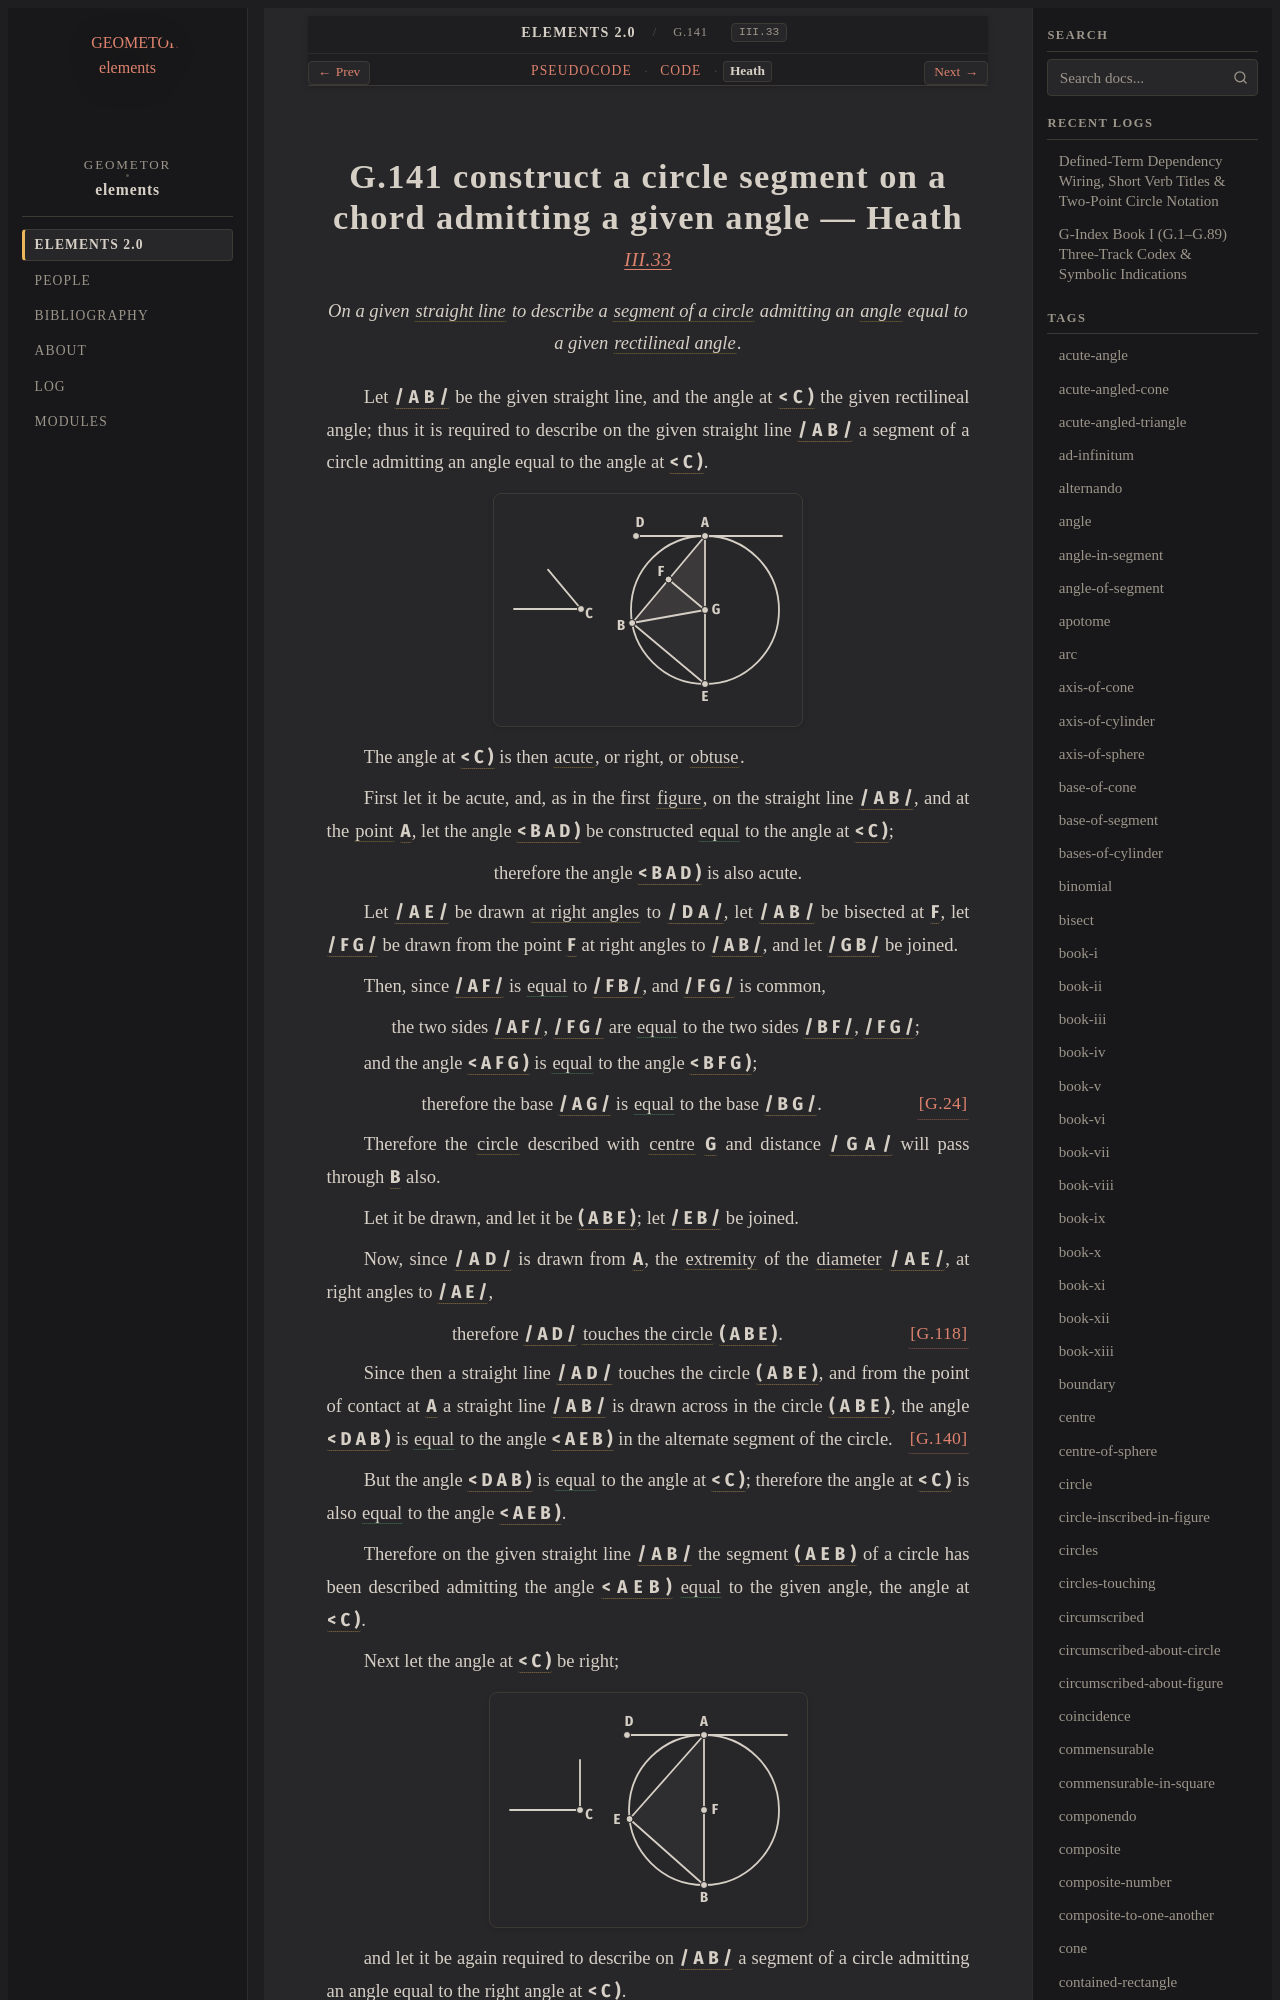

repository: geometor/elements · page: elements2/G.141/heath.html · generator: sphinx

:canonical_id: G.141
:original_id: III.33
:title: G.141 construct a circle segment on a chord admitting a given angle
:volume: II
:book: III
:type: prop

G.141 construct a circle segment on a chord admitting a given angle — Heath
===========================================================================

.. rubric:: `III.33 <https://geometor.github.io/euclid/heath/volume_II/book_iii/propositions/33/>`_

.. enunciation::

   On a given :term:`straight line <G.4>` to describe a :term:`segment of a circle <G.126>` admitting an :term:`angle <G.22>` equal to a given :term:`rectilineal angle <G.30>`.

Let :g:`/ A B / <g1:/ A B />` be the given straight line, and the angle at :g:`< C ) <g1:< C )>` the
given rectilineal angle;
thus it is required to describe
on the given straight line
:g:`/ A B / <g1:/ A B />` a segment of a circle admitting
an angle equal to the
angle at :g:`< C ) <g1:< C )>`.

.. picture:: g1.svg
   :alt: Proposition 33 first figure: acute angle case

The angle at :g:`< C ) <g1:< C )>` is then
:term:`acute <G.77>`, or right, or :term:`obtuse <G.76>`.

First let it be acute,
and, as in the first :term:`figure <G.9>`, on
the straight line :g:`/ A B / <g1:/ A B />`, and at the :term:`point <G.1>` :g:`A <g1:A>`, let the angle :g:`< B A D ) <g1:< B A D )>`
be constructed :eq:`equal <g1:< B A D ) = g1:< C )>` to the angle at :g:`< C ) <g1:< C )>`;

.. assertion::

   therefore the angle :g:`< B A D ) <g1:< B A D )>` is also acute.

Let :g:`/ A E / <g1:/ A E />` be drawn :term:`at right angles <G.33>` to :g:`/ D A / <g1:/ D A />`, let :g:`/ A B / <g1:/ A B />` be
bisected at :g:`F <g1:F>`, let :g:`/ F G / <g1:/ F G />` be drawn from the point :g:`F <g1:F>` at right
angles to :g:`/ A B / <g1:/ A B />`, and let :g:`/ G B / <g1:/ G B />` be joined.

Then, since :g:`/ A F / <g1:/ A F />` is :eq:`equal <g1:/ A F / = g1:/ F B />` to :g:`/ F B / <g1:/ F B />`,
and :g:`/ F G / <g1:/ F G />` is common,

.. subclause::

   the two sides :g:`/ A F / <g1:/ A F />`, :g:`/ F G / <g1:/ F G />` are :eq:`equal <g1:/ A F / = g1:/ B F /; g1:/ F G / = g1:/ F G />` to the two sides :g:`/ B F / <g1:/ B F />`, :g:`/ F G / <g1:/ F G />`;

and the angle :g:`< A F G ) <g1:< A F G )>` is :eq:`equal <g1:< A F G ) = g1:< B F G )>` to the angle :g:`< B F G ) <g1:< B F G )>`;

.. assertion:: [G.24] <G.24>

   therefore the base :g:`/ A G / <g1:/ A G />` is :eq:`equal <g1:/ A G / = g1:/ B G />` to the base :g:`/ B G / <g1:/ B G />`.

Therefore the :term:`circle <G.10>` described with :term:`centre <G.11>` :g:`G <g1:G>` and distance
:g:`/ G A / <g1:/ G A />` will pass through :g:`B <g1:B>` also.

Let it be drawn, and let it be :g:`( A B E ) <g1:( A B E )>`;
let :g:`/ E B / <g1:/ E B />` be joined.

Now, since :g:`/ A D / <g1:/ A D />` is drawn from :g:`A <g1:A>`, the :term:`extremity <G.6>` of the
:term:`diameter <G.61>` :g:`/ A E / <g1:/ A E />`, at right angles to :g:`/ A E / <g1:/ A E />`,

.. assertion:: [G.118] <G.118>

   therefore :g:`/ A D / <g1:/ A D />` :term:`touches the circle <G.111>` :g:`( A B E ) <g1:( A B E )>`.

Since then a straight line :g:`/ A D / <g1:/ A D />` touches the circle :g:`( A B E ) <g1:( A B E )>`,
and from the point of contact at :g:`A <g1:A>` a straight line :g:`/ A B / <g1:/ A B />` is
drawn across in the circle :g:`( A B E ) <g1:( A B E )>`,
the angle :g:`< D A B ) <g1:< D A B )>` is :eq:`equal <g1:< D A B ) = g1:< A E B )>` to the angle :g:`< A E B ) <g1:< A E B )>` in the alternate
segment of the circle. :just:`[G.140] <G.140>`

But the angle :g:`< D A B ) <g1:< D A B )>` is :eq:`equal <g1:< D A B ) = g1:< C )>` to the angle at :g:`< C ) <g1:< C )>`;
therefore the angle at :g:`< C ) <g1:< C )>` is also :eq:`equal <g1:< C ) = g1:< A E B )>` to the angle :g:`< A E B ) <g1:< A E B )>`.

Therefore on the given straight line :g:`/ A B / <g1:/ A B />` the segment
:g:`( A E B ) <g1:( A E B )>` of a circle has been described admitting the angle :g:`< A E B ) <g1:< A E B )>`
:eq:`equal <g1:< A E B ) = g1:< C )>` to the given angle, the angle at :g:`< C ) <g1:< C )>`.

Next let the angle at :g:`< C ) <g2:< C )>` be right;

.. picture:: g2.svg
   :alt: Proposition 33 second figure: right angle case

and let it be again required to describe on :g:`/ A B / <g2:/ A B />` a segment
of a circle admitting an angle equal to the right angle at :g:`< C ) <g2:< C )>`.

Let the angle :g:`< B A D ) <g2:< B A D )>` be constructed :eq:`equal <g2:< B A D ) = g2:< C )>` to the right
angle at :g:`< C ) <g2:< C )>`, as is the case in the second figure;
